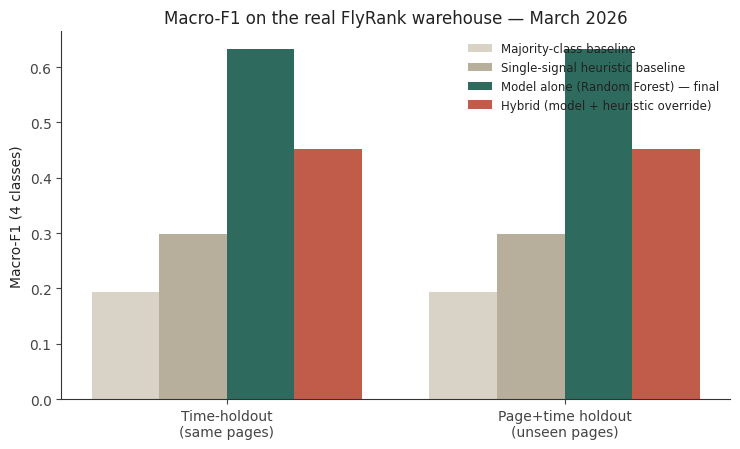

The matplotlib source for this figure: (Note: this script raises an exception after producing the figure.)
import matplotlib
matplotlib.use("Agg")
import matplotlib.pyplot as plt
import numpy as np

plt.rcParams.update({
    "font.family": "DejaVu Sans", "axes.edgecolor":"#333", "axes.labelcolor":"#222",
    "text.color":"#222", "xtick.color":"#444", "ytick.color":"#444",
    "figure.facecolor":"white", "axes.facecolor":"white"
})

# ---- REAL numbers, transcribed exactly from the executed Colab notebook ----
results = {
 "Time-holdout\n(same pages)": dict(majority=0.194, heuristic=0.299, model=0.633, hybrid=0.452),
 "Page+time holdout\n(unseen pages)": dict(majority=0.194, heuristic=0.298, model=0.632, hybrid=0.452),
}

fig, ax = plt.subplots(figsize=(7.5,4.6))
regimes = list(results.keys())
x = np.arange(len(regimes)); w = 0.2
maj = [results[r]["majority"] for r in regimes]
heur = [results[r]["heuristic"] for r in regimes]
model = [results[r]["model"] for r in regimes]
hybrid = [results[r]["hybrid"] for r in regimes]
ax.bar(x-1.5*w, maj, w, label="Majority-class baseline", color="#D9D3C7")
ax.bar(x-0.5*w, heur, w, label="Single-signal heuristic baseline", color="#B7AE9C")
ax.bar(x+0.5*w, model, w, label="Model alone (Random Forest) — final", color="#2E6B5E")
ax.bar(x+1.5*w, hybrid, w, label="Hybrid (model + heuristic override)", color="#C15B4A")
ax.set_xticks(x); ax.set_xticklabels(regimes)
ax.set_ylabel("Macro-F1 (4 classes)")
ax.set_title("Macro-F1 on the real FlyRank warehouse — March 2026")
ax.legend(frameon=False, fontsize=8.5, loc="upper right")
ax.spines[["top","right"]].set_visible(False)
plt.tight_layout(); plt.savefig("/home/claude/real_capstone/paper_assets/fig1_real_model_vs_baseline.png", dpi=160); plt.close()

# ---- Class balance, real counts across all 669,066 page-window samples ----
labels = ["declining","stable","recovering","growing"]
counts = {"declining":123887,"stable":417404,"recovering":53983,"growing":73792}
palette = {"declining":"#C15B4A","stable":"#8C8577","recovering":"#4A8C7A","growing":"#2E6B5E"}
fig, ax = plt.subplots(figsize=(6.4,4))
ax.bar(labels, [counts[l] for l in labels], color=[palette[l] for l in labels])
ax.set_ylabel("Page-window samples")
ax.set_title("Class balance — 669,066 real page-window samples, March 2026")
ax.spines[["top","right"]].set_visible(False)
for i,l in enumerate(labels):
    ax.text(i, counts[l]+8000, f"{counts[l]:,}", ha="center", fontsize=9, color="#444")
plt.tight_layout(); plt.savefig("/home/claude/real_capstone/paper_assets/fig2_real_class_balance.png", dpi=160); plt.close()

print("Both real charts written.")
